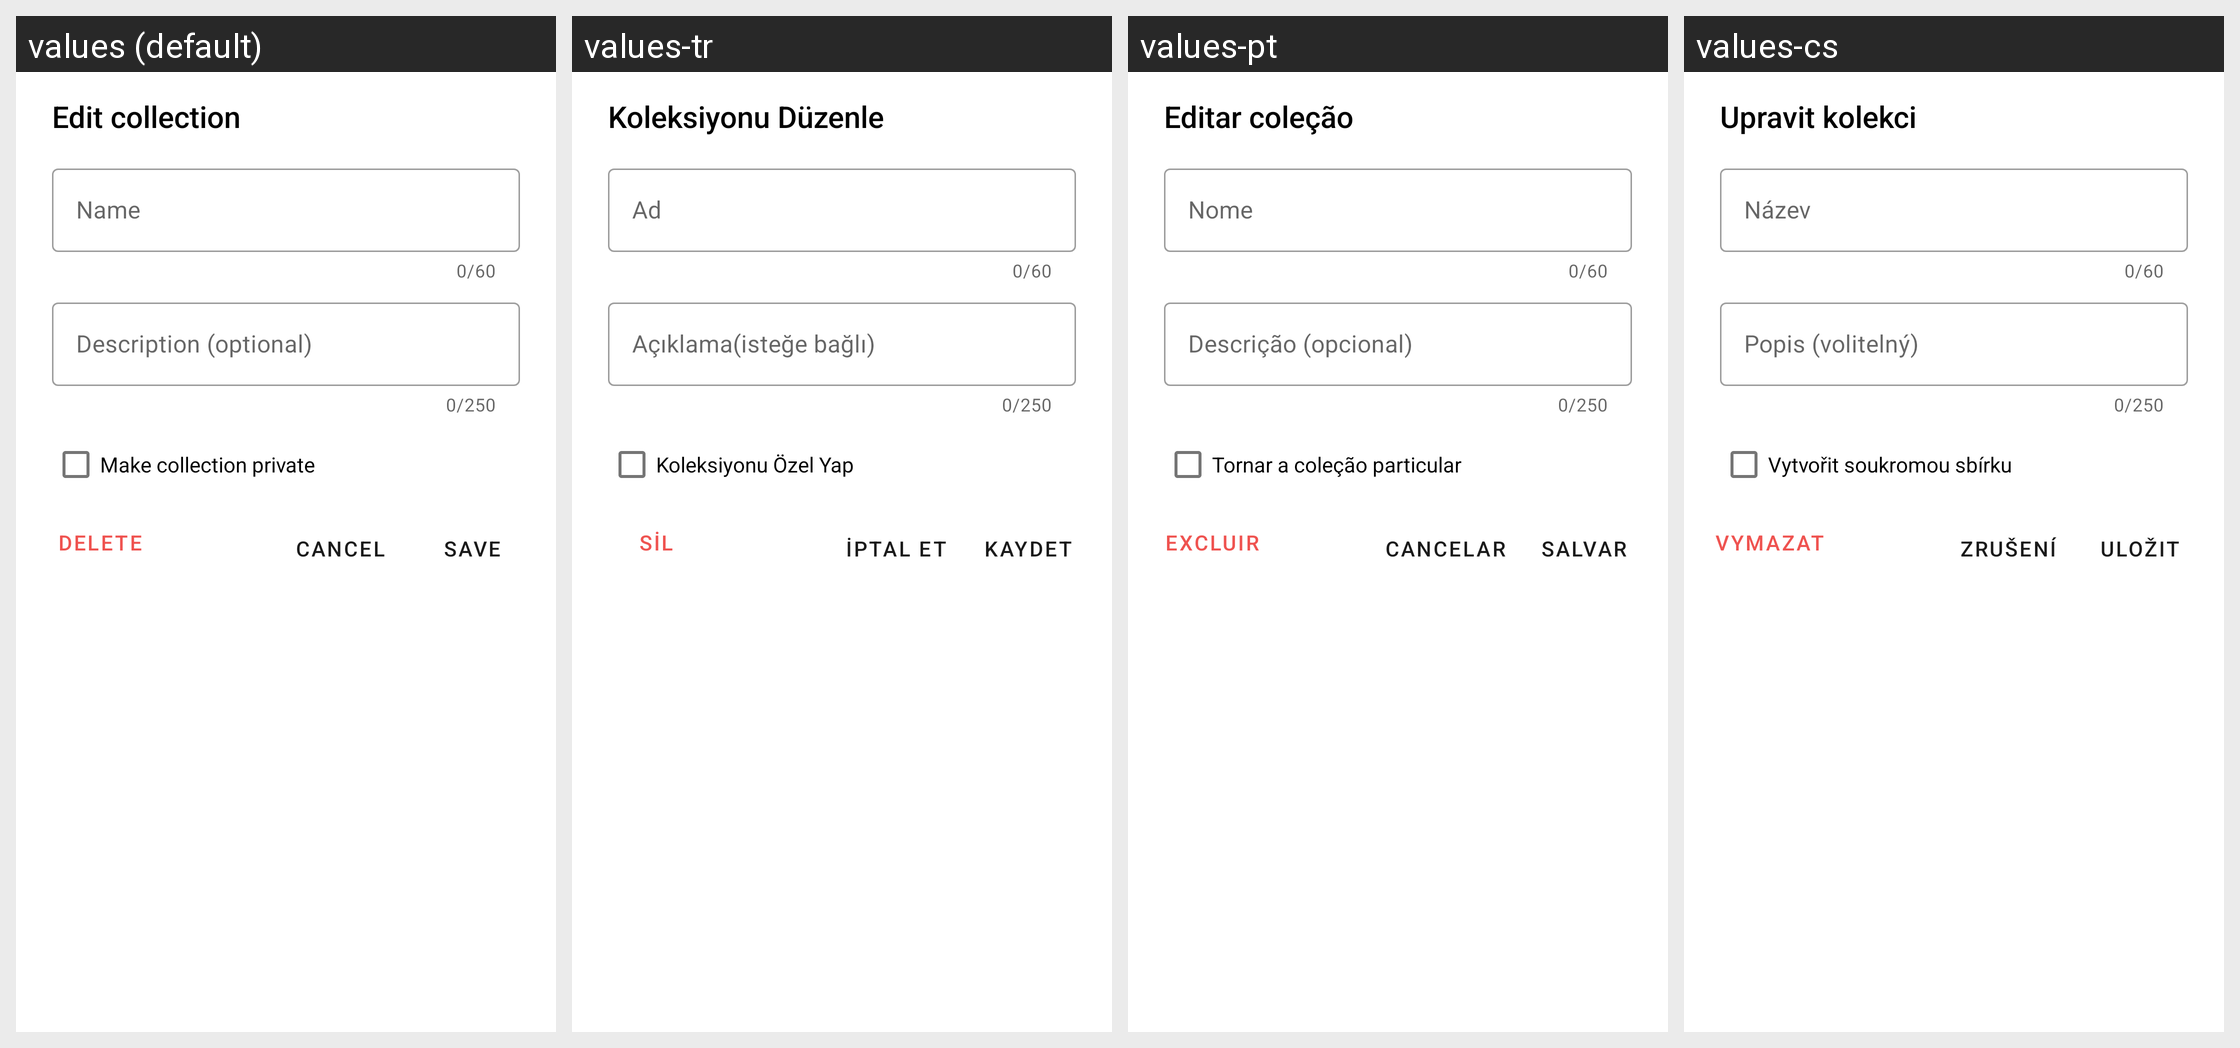

This grid shows one Android layout under several languages. Give, for every string resource on the screen, its name, the default text and each shown locale's text.
Android screen res/layout/bottom_sheet_edit_collection.xml rendered under 4 locales, left to right: values (default), values-tr, values-pt, values-cs. Device: Nexus 5 (rendered at 1080×1920; each locale shown at half size, 540×960, under a caption strip naming it); theme Resplash.Theme.DayNight.
Other locales in the repository, not shown: values-ar, values-de, values-es, values-hr, values-hu, values-in, values-it, values-ja, values-pt-rBR, values-ru, values-sr, values-th, values-uk, values-zh, values-zh-rTW.
Strings drawn on this screen, with the default value and each locale's value (text and hints the layout hard-codes, and strings that could not be matched under every locale, appear in the picture but are not listed):

edit_collection
  values: Edit collection
  values-tr: Koleksiyonu Düzenle
  values-pt: Editar coleção
  values-cs: Upravit kolekci

collection_name_hint
  values: Name
  values-tr: Ad
  values-pt: Nome
  values-cs: Název

collection_description_hint
  values: Description (optional)
  values-tr: Açıklama(isteğe bağlı)
  values-pt: Descrição (opcional)
  values-cs: Popis (volitelný)

make_collection_private
  values: Make collection private
  values-tr: Koleksiyonu Özel Yap
  values-pt: Tornar a coleção particular
  values-cs: Vytvořit soukromou sbírku

delete
  values: Delete
  values-tr: Sil
  values-pt: Excluir
  values-cs: Vymazat

save
  values: Save
  values-tr: Kaydet
  values-pt: Salvar
  values-cs: Uložit

cancel
  values: Cancel
  values-tr: İptal Et
  values-pt: Cancelar
  values-cs: Zrušení
